Run: headless pygame with SDL's dummy video driver; simulated clock (each Clock.tick advances the game by its frame time, no real sleeping); random seed 0; keys injected as events and as key.get_pressed() state; no mouse input.
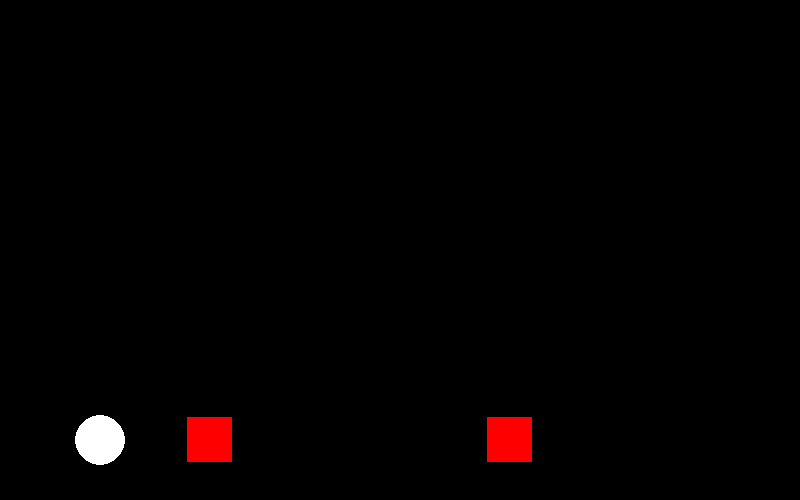
Frame 1 of 2 · flips 1–60 · no input
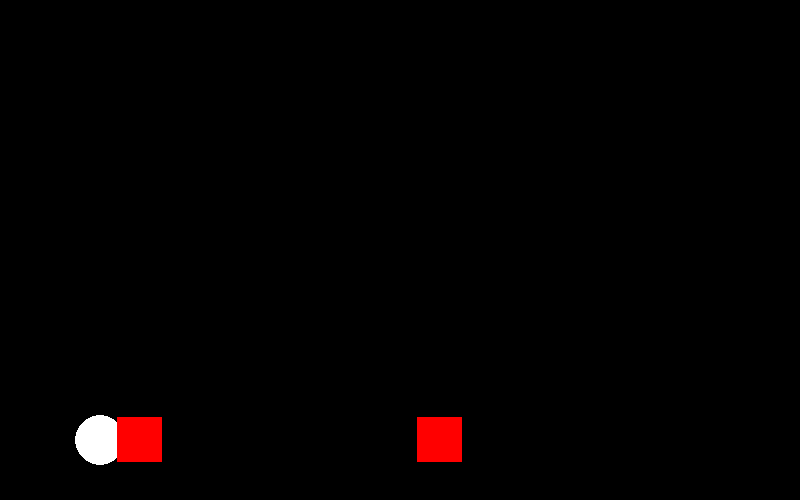
Frame 2 of 2 · flips 61–180 · tapped SPACE, RETURN · held RIGHT (→), D

The pygame program that drew these frames:

import pygame
import math
import random
from pygame.locals import *

RED = (255, 0, 0)
BLACK = (0, 0, 0)
WHITE = (255, 255, 255)
display = True


class jump(object):

    def __init__(self):
        pygame.init()
        #show game name
        pygame.display.set_caption('JUMP GAME')
        self.clock = pygame.time.Clock()
        #set up display
        self.display = pygame.display.set_mode((800, 500))
        self.screen = pygame.display.get_surface()
        self.screen.convert()


    def game(self):
        # starting position of circle
        player_x = 100
        player_y = 440
        player_reached_top = False

        # change in velocity
        player_vy = 0
        # change in acceleration
        player_ay = 1

        # obstacle 1
        obstacle_one_x = 800
        obstacle_one_y = 440
        obstacle_one_vx = 10

        # obstacle 2
        obstacle_two_x = obstacle_one_x + 300
        obstacle_two_y = 440
        obstacle_two_vx = 10

         # jump boolean
        cycle_finished = True
        jump_cycle = False
        reached_top = False


        top_y = 300
        bottom_y = 450

        score = 0

        game = True

        while game:
            score += 0.123

            #loop through the events
            for event in pygame.event.get():
                if event.type==pygame.QUIT: #if user clicked close
                   # game = False
                     # if it is quit the game
                    pygame.quit()
                    exit(0)

                if event.type==pygame.KEYDOWN and event.key==pygame.K_UP: # check if user pressed the up kep
                    if cycle_finished: # check if cycle is finished, then we can start a new cycle
                        jump_cycle = True
                        cycle_finished = False


            if jump_cycle and player_y > top_y and not reached_top: #if it has not reached the ceiling, increase velocity to go up
                player_vy = -10 + player_ay
                #player_vy = 7 + player_ay
            elif jump_cycle and reached_top: #if it's reaching the ceiling, start going down
                player_vy = 8 + player_ay


            # update player y position
            if(player_y <= bottom_y and player_y >= top_y): #if it's in bound, update it
                player_y += player_vy
            if(player_y < top_y): #if it has reached the ceiling
                player_y = top_y
                reached_top = True
            if(player_y >= bottom_y):
                player_y = bottom_y
                jump_cycle = False
                cycle_finished = True
                reached_top = False

            # create rectangle around circle and move the rectangle with the circle
            playerRect = pygame.Rect(player_x - 25, player_y - 25, 50, 50)
            obstacle_one = pygame.Rect(obstacle_one_x - 23, obstacle_one_y - 23, 45, 45)
            obstacle_two = pygame.Rect(obstacle_two_x - 23, obstacle_two_y - 23, 45, 45)

            # update obstacle x position
            obstacle_one_x -= obstacle_one_vx
            if(obstacle_one_x < 5):
                obstacle_one_x = 780

            # obstacle two, update position
            obstacle_two_x -= obstacle_two_vx
            if(obstacle_two_x < 5):
                number = random.randint(400, 500)
                obstacle_two_x = obstacle_one_x + number

            # check if there is collision object 1
            if playerRect.colliderect(obstacle_one):
               game = False

            # check if there is collision object 2
            if playerRect.colliderect(obstacle_two):
               game = False

            if(display):
                self.screen.fill(BLACK)
                pygame.draw.circle(self.screen, WHITE, (player_x, player_y), 25, 0) #draw the player
                pygame.draw.rect(self.screen, RED, obstacle_one, 0) # draw the obstacle
                pygame.draw.rect(self.screen, RED, obstacle_two, 0)

            if(not game):
                pygame.quit()

            pygame.display.update()
            self.clock.tick(30)
            #pygame.display.flip()




jump().game()
